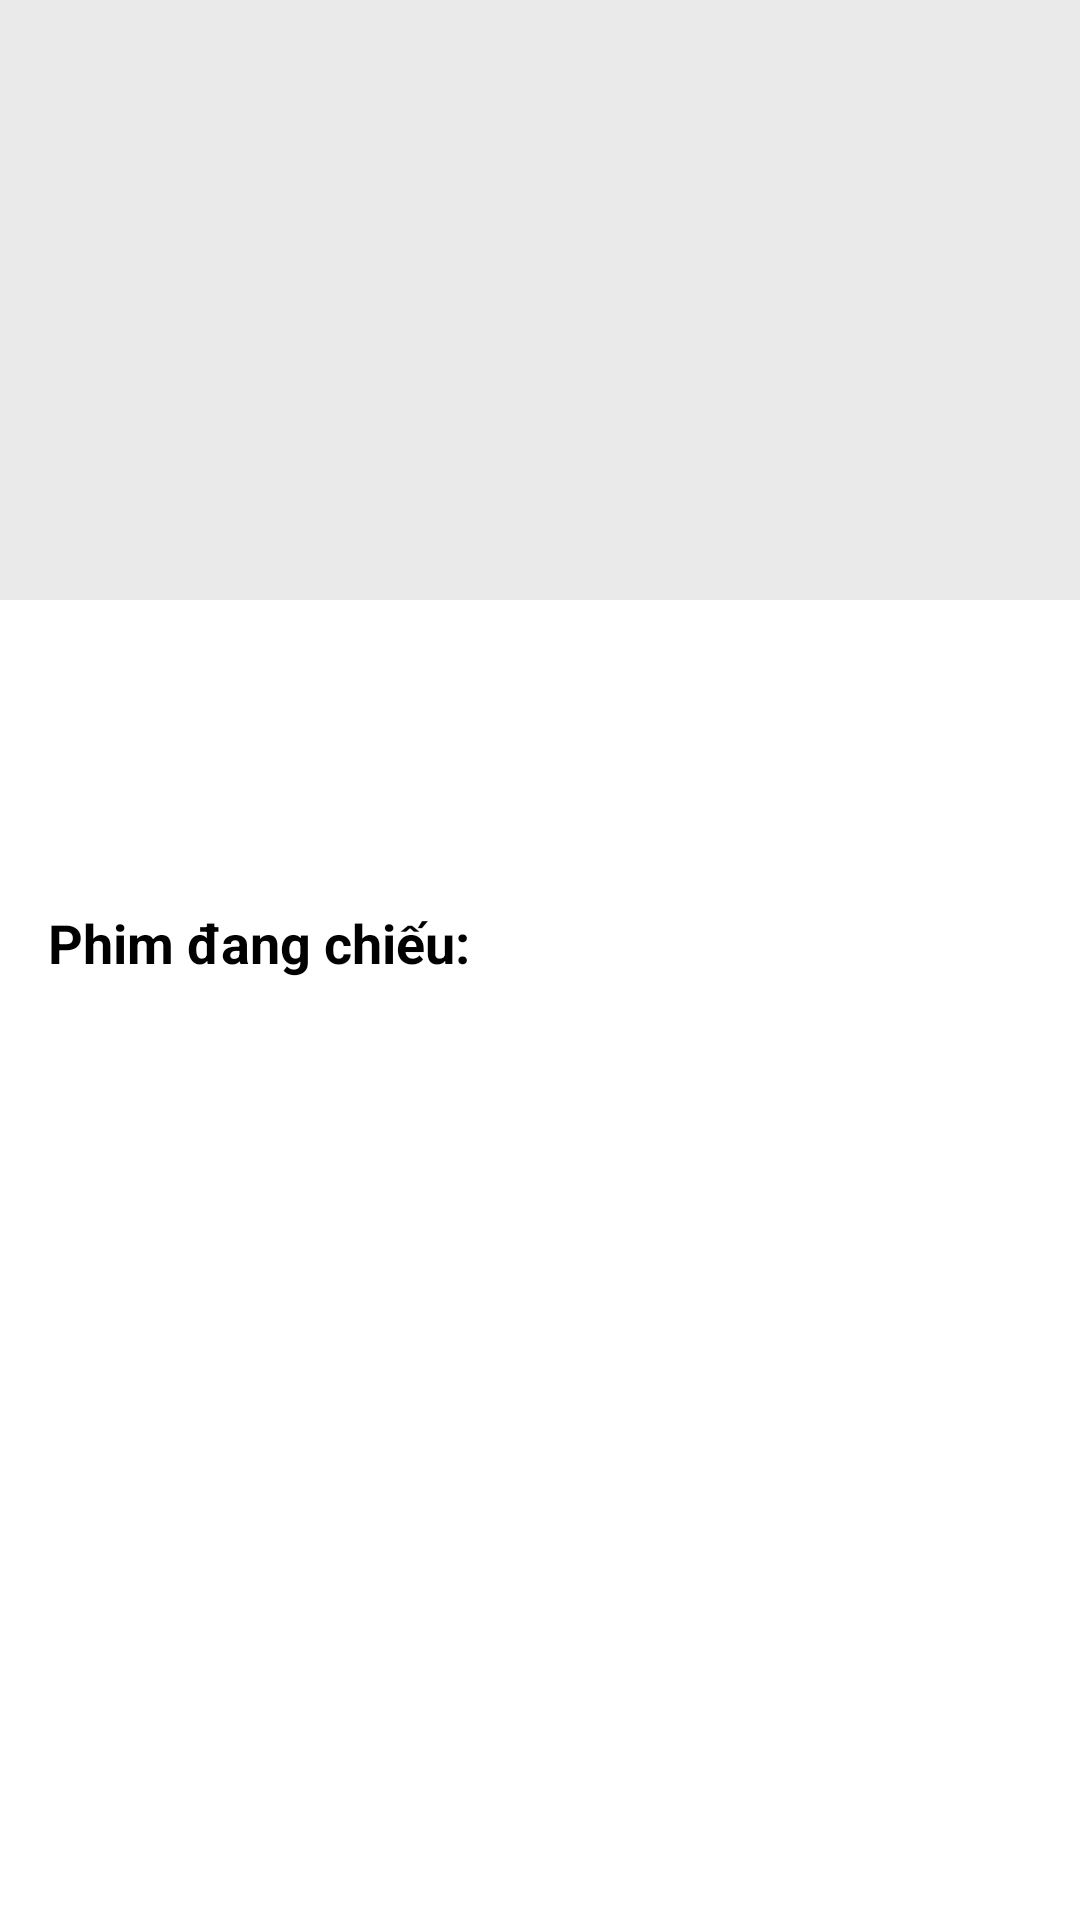

Android layout source for this screen:
<!-- AndroidManifest.xml: application theme Theme.DoAnMobile -->
<!-- res/layout/activity_cinema_detail.xml -->
<?xml version="1.0" encoding="utf-8"?>
<LinearLayout xmlns:android="http://schemas.android.com/apk/res/android"
    xmlns:app="http://schemas.android.com/apk/res-auto"
    xmlns:tools="http://schemas.android.com/tools"
    android:layout_width="match_parent"
    android:layout_height="match_parent"
    android:orientation="vertical"
    tools:context=".activity.CinemaDetailActivity">

    <androidx.appcompat.widget.Toolbar
        android:id="@+id/toolbar"
        android:layout_width="match_parent"
        android:layout_height="?attr/actionBarSize"
        android:background="@color/purple_500"
        app:titleTextColor="@android:color/white" />

    <ImageView
        android:id="@+id/cinema_image"
        android:layout_width="match_parent"
        android:layout_height="200dp"
        android:scaleType="centerCrop"
        android:src="@drawable/placeholder_image"
        android:contentDescription="@string/cinema_image_description" />

    <TextView
        android:id="@+id/cinema_name"
        android:layout_width="match_parent"
        android:layout_height="wrap_content"
        android:padding="16dp"
        android:textSize="24sp"
        android:textStyle="bold"
        android:textColor="@android:color/black"
        tools:text="Tên Rạp Chiếu Phim" />

    <TextView
        android:id="@+id/cinema_address"
        android:layout_width="match_parent"
        android:layout_height="wrap_content"
        android:paddingLeft="16dp"
        android:paddingRight="16dp"
        android:paddingBottom="16dp"
        android:textSize="16sp"
        tools:text="Địa chỉ rạp chiếu phim" />

    <TextView
        android:layout_width="match_parent"
        android:layout_height="wrap_content"
        android:paddingLeft="16dp"
        android:paddingRight="16dp"
        android:text="Phim đang chiếu:"
        android:textSize="18sp"
        android:textStyle="bold"
        android:textColor="@android:color/black" />

    <androidx.recyclerview.widget.RecyclerView
        android:id="@+id/movies_recycler_view"
        android:layout_width="match_parent"
        android:layout_height="match_parent"
        android:padding="8dp"
        android:scrollbars="vertical" />

</LinearLayout>
<!-- resources referenced by this layout -->
<resources>
  <color name="purple_500">#6200EE</color>
  <!-- drawable placeholder_image (drawable) -->
  <?xml version="1.0" encoding="utf-8"?>
  <shape xmlns:android="http://schemas.android.com/apk/res/android">
      <solid android:color="#EAEAEA" />
  </shape>
  <string name="cinema_image_description">Ảnh rạp</string>
</resources>
